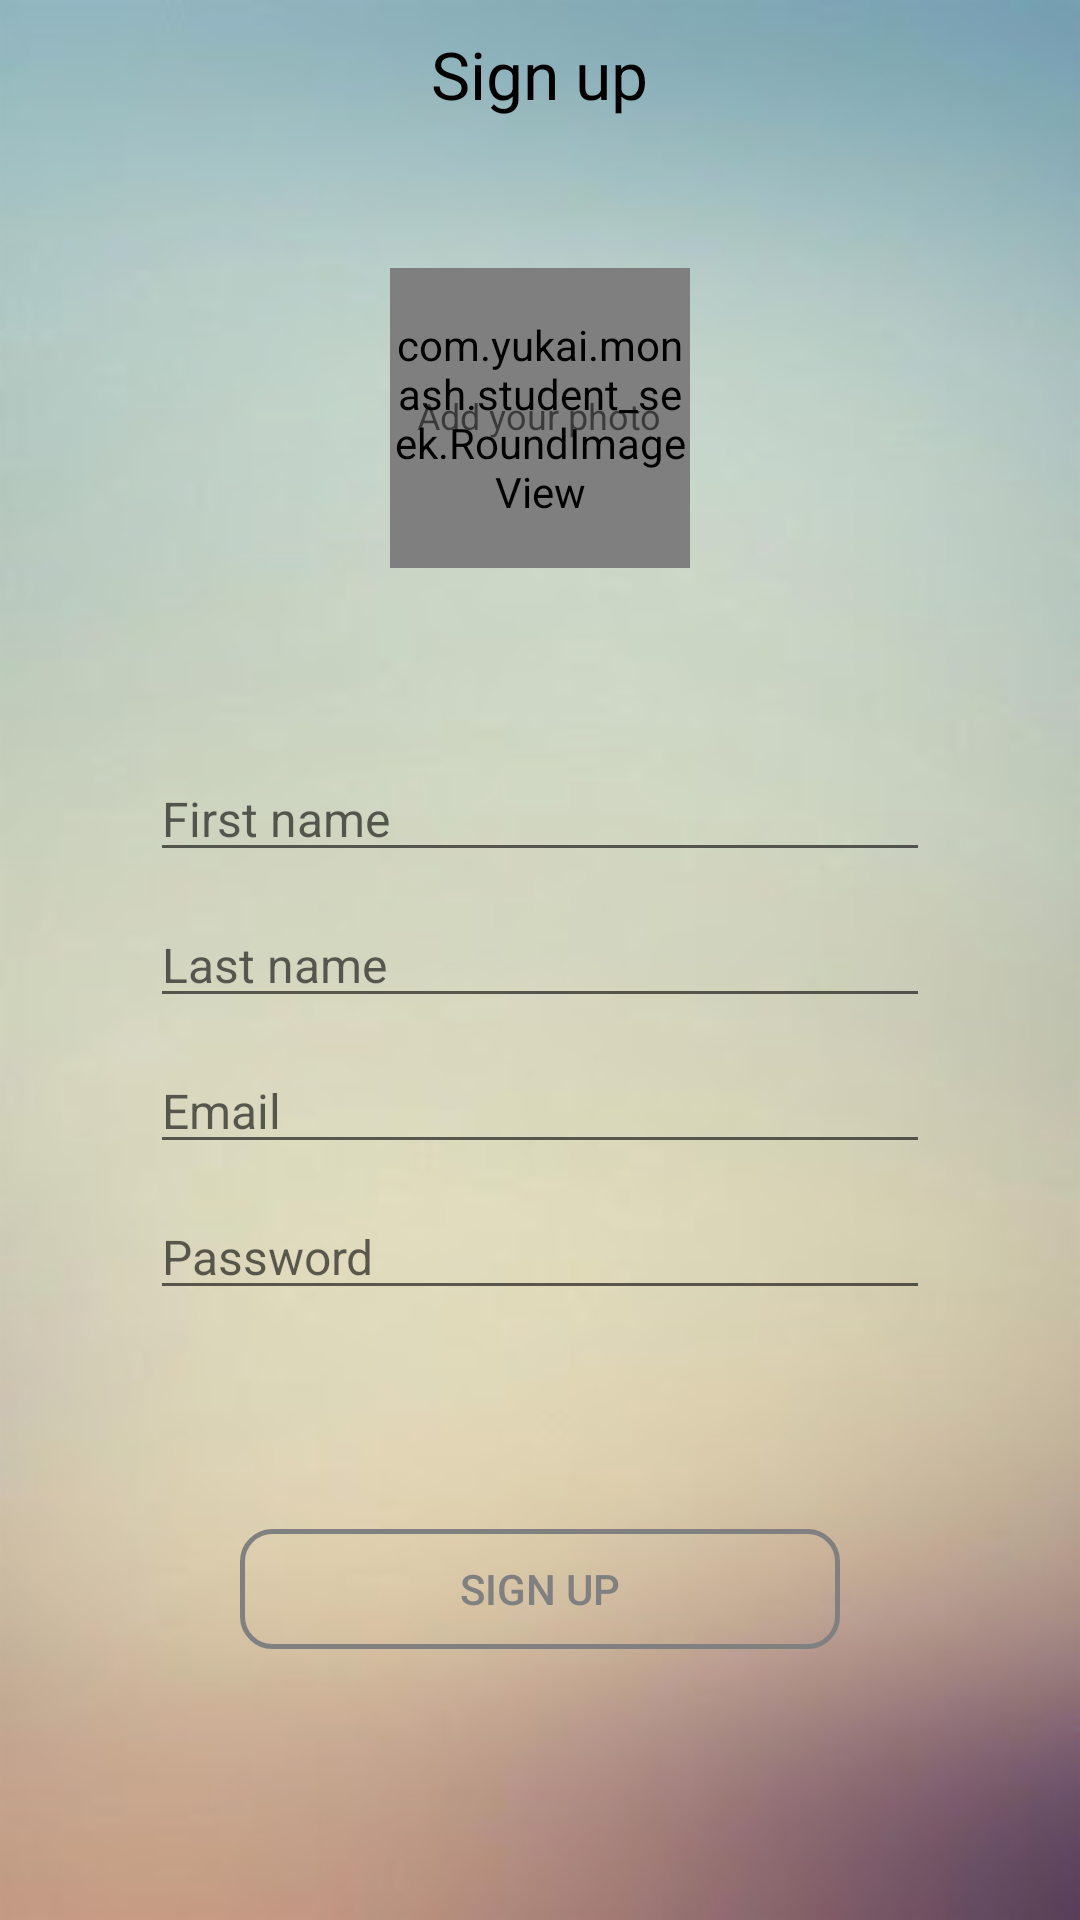

This screen was rendered from an Android layout file. Write that file and the resources it references.
<!-- AndroidManifest.xml: application theme AppTheme -->
<!-- res/layout/activity_signup.xml -->
<?xml version="1.0" encoding="utf-8"?>
<RelativeLayout xmlns:android="http://schemas.android.com/apk/res/android"
    xmlns:app="http://schemas.android.com/apk/res-auto"
    android:layout_width="match_parent" android:layout_height="match_parent"
    android:background="@drawable/app_bgd">


    <Button
        android:layout_width="200dp"
        android:layout_height="40dp"
        android:background="@drawable/btn_signup_design"
        android:text="sign up"
        android:textColor="#808080"
        android:id="@+id/btn_signup_finish"
        android:onClick="login"
        android:layout_below="@+id/et_signuppwd"
        android:layout_centerHorizontal="true"
        android:layout_marginTop="73dp" />

    <TextView
        android:layout_width="wrap_content"
        android:layout_height="wrap_content"
        android:textAppearance="?android:attr/textAppearanceLarge"
        android:text="Sign up"
        android:id="@+id/textView7"
        android:layout_alignParentTop="true"
        android:layout_centerHorizontal="true"
        android:textColor="#000000"
        android:layout_marginTop="10dp" />

    <EditText
        android:layout_width="match_parent"
        android:layout_height="wrap_content"
        android:id="@+id/et_signupfn"
        android:hint="First name"
        android:textSize="16sp"
        android:layout_marginLeft="50dp"
        android:layout_marginRight="50dp"
        android:layout_above="@+id/et_signupln"
        android:layout_centerHorizontal="true" />

    <EditText
        android:layout_width="match_parent"
        android:layout_height="wrap_content"
        android:id="@+id/et_signupln"
        android:hint="Last name"
        android:textSize="16sp"
        android:layout_marginLeft="50dp"
        android:layout_marginRight="50dp"
        android:layout_centerVertical="true"
        android:layout_marginTop="10dp" />

    <EditText
        android:layout_width="match_parent"
        android:layout_height="wrap_content"
        android:id="@+id/et_signupemail"
        android:hint="Email"
        android:textSize="16sp"
        android:layout_marginLeft="50dp"
        android:layout_marginRight="50dp"
        android:layout_below="@+id/et_signupln"
        android:layout_marginTop="10dp" />

    <EditText
        android:layout_width="match_parent"
        android:layout_height="wrap_content"
        android:id="@+id/et_signuppwd"
        android:hint="Password"
        android:textSize="16sp"
        android:layout_marginLeft="50dp"
        android:layout_marginRight="50dp"
        android:layout_marginTop="10dp"
        android:layout_below="@+id/et_signupemail"
        android:layout_centerHorizontal="true" />

    <com.yukai.monash.student_seek.RoundImageView
        android:layout_width="100dp"
        android:layout_height="100dp"
        android:src="@drawable/favorite_icon"
        android:text="add "
        app:civ_border_width="2dp"
        app:civ_border_color="#808080"
        android:layout_marginLeft="40dp"
        android:id="@+id/addphoto"
        android:layout_marginTop="50dp"
        android:layout_below="@+id/textView7"
        android:layout_centerHorizontal="true" />

    <TextView
        android:layout_width="wrap_content"
        android:layout_height="wrap_content"
        android:textAppearance="?android:attr/textAppearanceSmall"
        android:text="Add your photo"
        android:id="@+id/textView18"
        android:layout_marginTop="41dp"
        android:textSize="12sp"
        android:layout_alignTop="@+id/addphoto"
        android:layout_centerHorizontal="true" />

</RelativeLayout>
<!-- resources referenced by this layout -->
<resources>
  <!-- drawable app_bgd: png bitmap (drawable-hdpi, 58337 bytes) -->
  <!-- drawable btn_signup_design (drawable) -->
  <?xml version="1.0" encoding="utf-8"?>
  <shape xmlns:android="http://schemas.android.com/apk/res/android"
      android:shape="rectangle">
  
      <corners android:radius="10dip" />
      <stroke android:width="5px" android:color="#808080" />
      <solid android:color="@android:color/transparent"/>
  </shape>
  <style name="AppTheme" parent="Theme.AppCompat.Light.NoActionBar">
          
          <item name="colorPrimary">@color/colorPrimary</item>
          <item name="colorPrimaryDark">@color/colorPrimaryDark</item>
          <item name="colorAccent">@color/colorAccent</item>
      </style>
  <color name="colorPrimary">#a6ced3</color>
  <color name="colorPrimaryDark">#86abb4</color>
  <color name="colorAccent">#4CAF50</color>
</resources>
